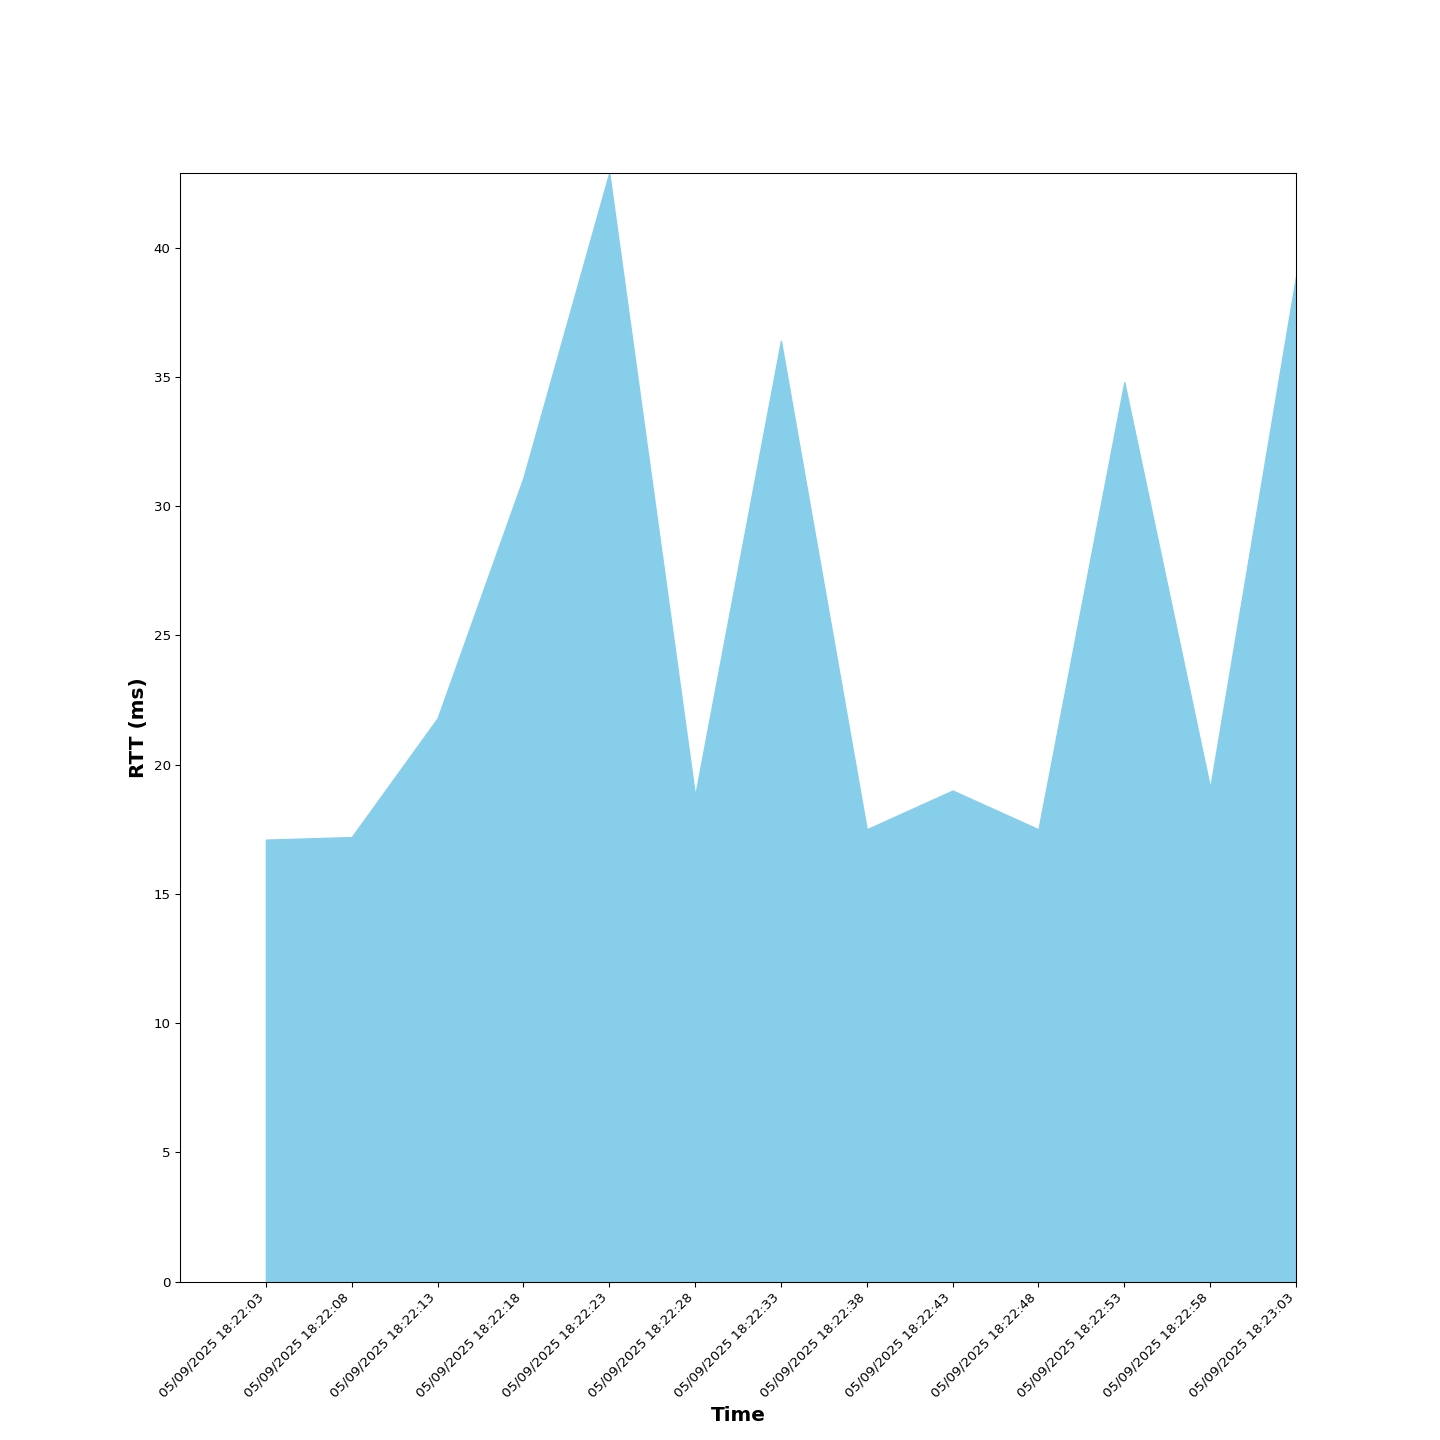

The table this chart was drawn from, first rows:
Time, RTT (ms), Sent, Received, Dropped
05/09/2025 18:22:03, 17.1, 1, 1, 0
05/09/2025 18:22:08, 17.2, 1, 1, 0
05/09/2025 18:22:13, 21.8, 1, 1, 0
05/09/2025 18:22:18, 31.1, 2, 2, 0
05/09/2025 18:22:23, 42.9, 2, 2, 0
05/09/2025 18:22:28, 18.8, 2, 2, 0
05/09/2025 18:22:33, 36.4, 2, 2, 0
05/09/2025 18:22:38, 17.5, 3, 3, 0
05/09/2025 18:22:43, 19.0, 3, 3, 0
05/09/2025 18:22:48, 17.5, 3, 3, 0
05/09/2025 18:22:53, 34.8, 4, 4, 0
05/09/2025 18:22:58, 19.1, 4, 4, 0
05/09/2025 18:23:03, 38.9, 4, 4, 0
